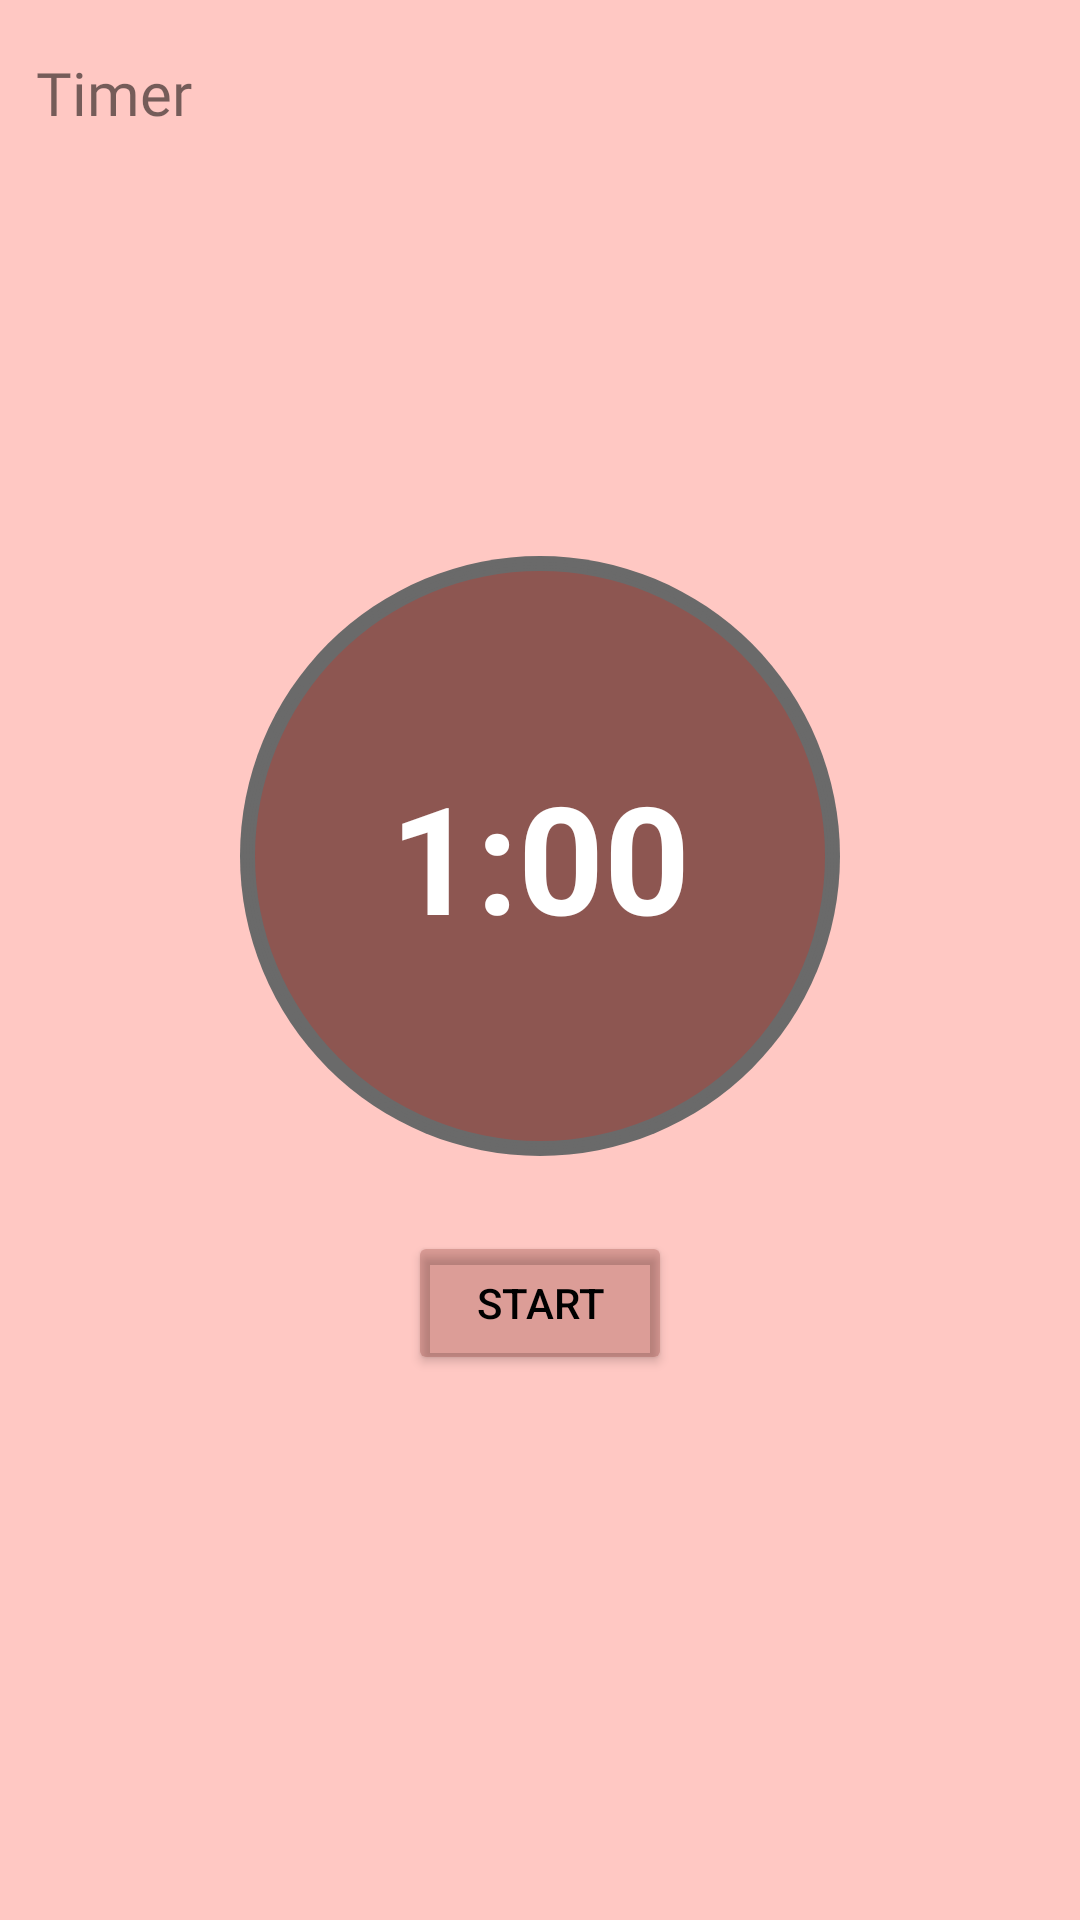

Reconstruct the res/layout file that produces this screen, plus the resources it refers to.
<!-- AndroidManifest.xml: application theme Theme.StudyApp -->
<!-- res/layout/activity_coutdowntimer.xml -->
<?xml version="1.0" encoding="utf-8"?>
<androidx.constraintlayout.widget.ConstraintLayout
    xmlns:android="http://schemas.android.com/apk/res/android"
    xmlns:app="http://schemas.android.com/apk/res-auto"
    xmlns:tools="http://schemas.android.com/tools"
    android:layout_width="match_parent"
    android:layout_height="match_parent"
    android:background="@color/timer_bg"
    tools:context=".timer.CoutdowntimerActivity">

    <TextView
        android:id="@+id/txtTitle"
        android:layout_width="match_parent"
        android:layout_height="wrap_content"
        android:layout_marginStart="12dp"
        android:layout_marginTop="20dp"
        android:layout_marginEnd="12dp"
        android:fontFamily="@font/ubuntu_bold"
        android:includeFontPadding="false"
        android:text="Timer"
        android:textSize="20sp"
        app:layout_constraintTop_toTopOf="parent"/>

    <EditText
        android:background="@drawable/oval_shadow"
        android:id="@+id/timeEt"
        android:layout_width="200dp"
        android:layout_height="200dp"
        android:text="@string/default_time"
        android:gravity="center"
        android:textStyle="bold"
        android:textSize="50sp"
        android:textColor="#fff"
        android:layout_marginTop="-70dp"
        app:layout_constraintBottom_toBottomOf="parent"
        app:layout_constraintTop_toTopOf="parent"
        app:layout_constraintRight_toRightOf="parent"
        app:layout_constraintLeft_toLeftOf="parent"/>

    <Button
        android:id="@+id/startBtn"
        android:layout_width="wrap_content"
        android:layout_height="wrap_content"
        android:layout_marginTop="25dp"
        android:text="@string/start"
        android:textColor="#000000"
        app:backgroundTint="#3C6A120A"
        app:layout_constraintEnd_toEndOf="parent"
        app:layout_constraintStart_toStartOf="parent"
        app:layout_constraintTop_toBottomOf="@+id/timeEt" />


</androidx.constraintlayout.widget.ConstraintLayout>
<!-- resources referenced by this layout -->
<resources>
  <color name="timer_bg">#3CFF1600</color>
  <!-- drawable oval_shadow (drawable) -->
  <?xml version="1.0" encoding="utf-8"?>
  <layer-list xmlns:android="http://schemas.android.com/apk/res/android" >
  
      
      <item>
          <shape android:shape="oval">
              <padding
                  android:bottom="1dp"
                  android:left="1dp"
                  android:right="1dp"
                  android:top="1dp" />
  
              <solid android:color="#6A6A6A" />
          </shape>
      </item>
      <item>
          <shape android:shape="oval">
              <padding
                  android:bottom="1dp"
                  android:left="1dp"
                  android:right="1dp"
                  android:top="1dp" />
  
              <solid android:color="#6A6A6A" />
          </shape>
      </item>
      <item>
          <shape android:shape="oval">
              <padding
                  android:bottom="1dp"
                  android:left="1dp"
                  android:right="1dp"
                  android:top="1dp" />
  
              <solid android:color="#6A6A6A" />
          </shape>
      </item>
      <item>
          <shape android:shape="oval">
              <padding
                  android:bottom="1dp"
                  android:left="1dp"
                  android:right="1dp"
                  android:top="1dp" />
  
              <solid android:color="#6A6A6A" />
          </shape>
      </item>
      <item>
          <shape android:shape="oval">
              <padding
                  android:bottom="1dp"
                  android:left="1dp"
                  android:right="1dp"
                  android:top="1dp" />
  
              <solid android:color="#6A6A6A" />
          </shape>
      </item>
  
      
      <item>
          <shape
              android:shape="oval">
              <solid android:color="@color/timer_bg"/>
          </shape>
      </item>
  </layer-list>
  <string name="default_time">1:00</string>
  <string name="start">Start</string>
  <style name="Theme.StudyApp" parent="Theme.MaterialComponents.Light.NoActionBar">
          
          <item name="colorPrimary">@color/purple_500</item>
          <item name="colorPrimaryVariant">@color/purple_700</item>
          <item name="colorOnPrimary">@color/white</item>
          
          <item name="colorSecondary">@color/teal_200</item>
          <item name="colorSecondaryVariant">@color/teal_700</item>
          <item name="colorOnSecondary">@color/black</item>
          
          <item name="android:statusBarColor" tools:targetApi="l">?attr/colorPrimaryVariant</item>
          
          <item name="android:windowFullscreen">true</item>
          <item name="android:forceDarkAllowed" tools:targetApi="q">false</item>
      </style>
  <color name="purple_500">#FF6200EE</color>
  <color name="purple_700">#FF3700B3</color>
  <color name="white">#FFFFFFFF</color>
  <color name="teal_200">#FF03DAC5</color>
  <color name="teal_700">#FF018786</color>
  <color name="black">#FF000000</color>
</resources>
